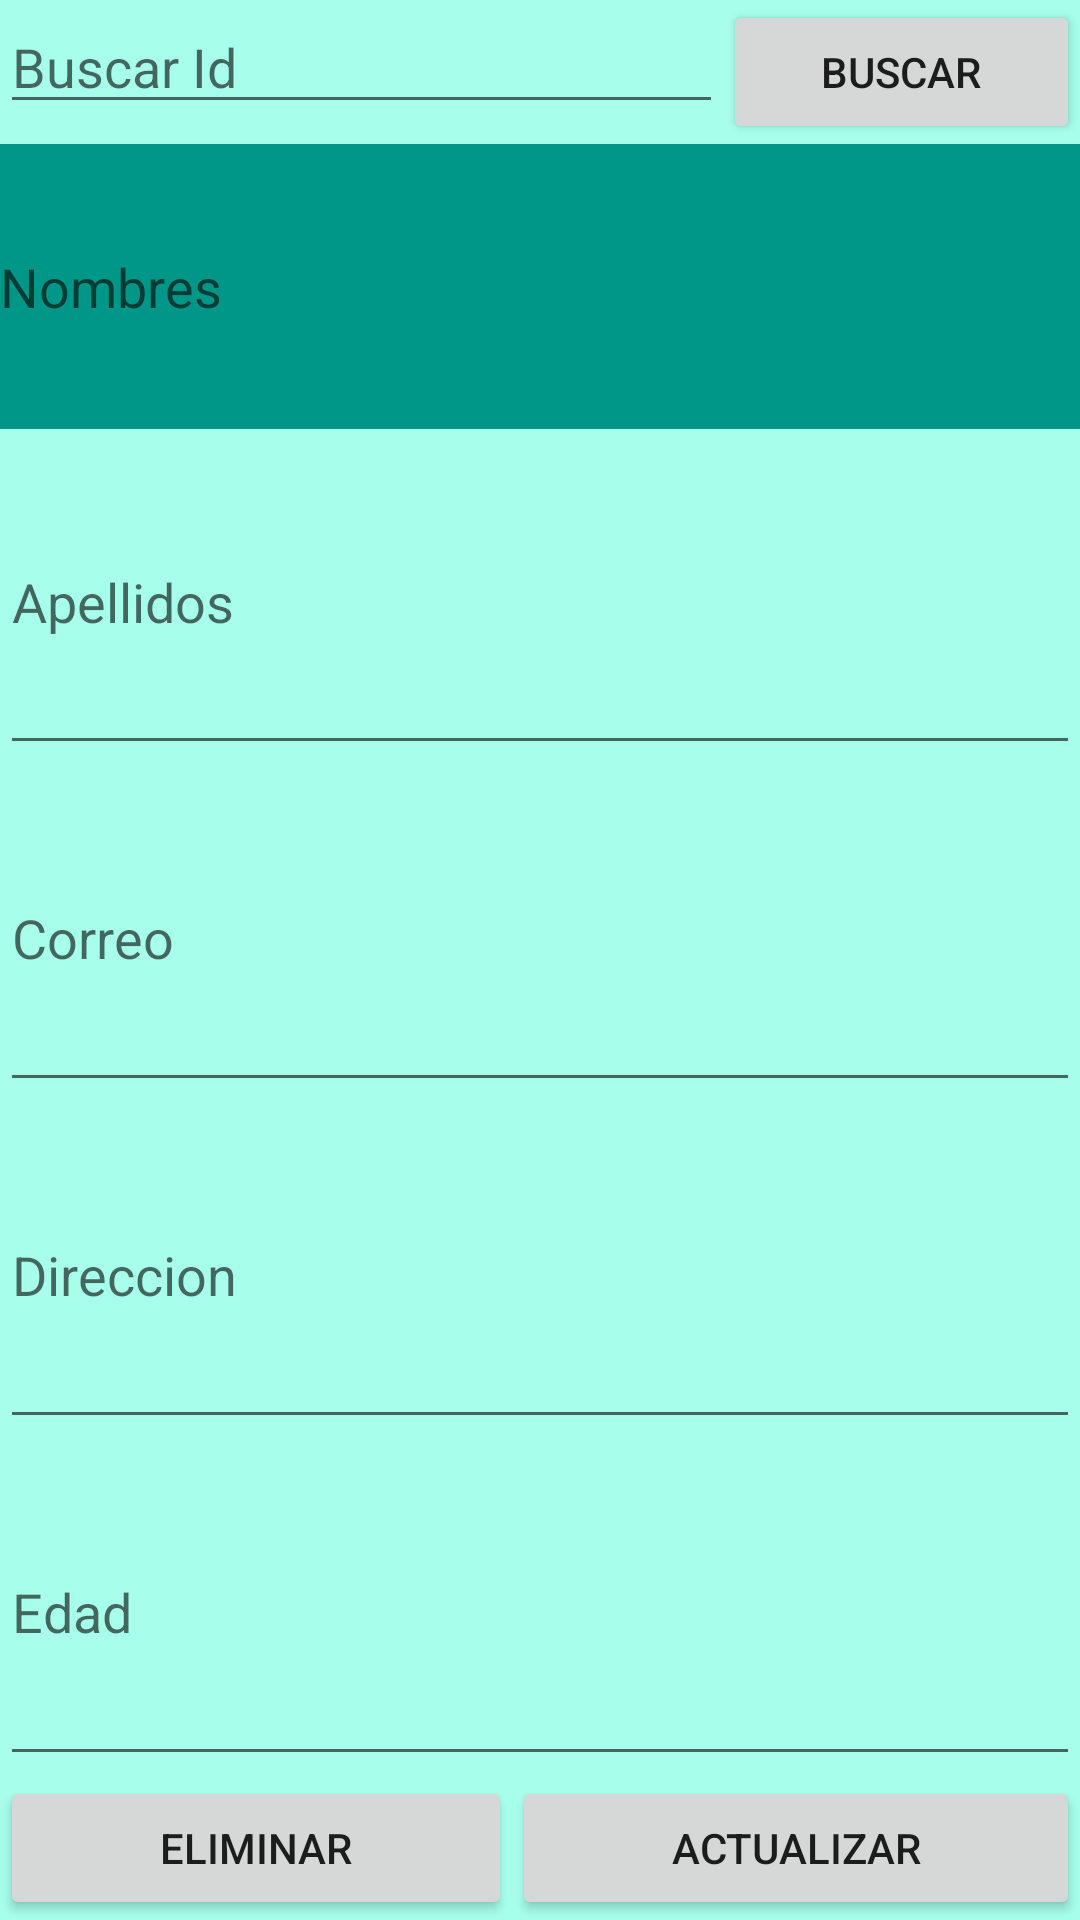

Android layout source for this screen:
<!-- AndroidManifest.xml: application theme Theme.App01SQLite -->
<!-- res/layout/activity_consulta.xml -->
<?xml version="1.0" encoding="utf-8"?>
<LinearLayout xmlns:android="http://schemas.android.com/apk/res/android"
    xmlns:app="http://schemas.android.com/apk/res-auto"
    xmlns:tools="http://schemas.android.com/tools"
    android:layout_width="match_parent"
    android:layout_height="wrap_content"
    android:background="#A7FFEB"
    android:orientation="vertical"
    app:layout_constraintEnd_toEndOf="parent"
    app:layout_constraintStart_toStartOf="parent"
    app:layout_constraintTop_toTopOf="parent"
    tools:context=".ActivityConsulta">

    <LinearLayout
        android:layout_width="match_parent"
        android:layout_height="wrap_content"
        android:orientation="horizontal">

        <EditText
            android:id="@+id/txtcid"
            android:layout_width="wrap_content"
            android:layout_height="wrap_content"
            android:layout_weight="1"
            android:ems="10"
            android:hint="Buscar Id"
            android:inputType="textPersonName"
            android:text="" />

        <Button
            android:id="@+id/btnbuscar"
            android:layout_width="wrap_content"
            android:layout_height="wrap_content"
            android:layout_weight="1"
            android:text="Buscar" />

    </LinearLayout>

    <EditText
        android:id="@+id/txtcnombres"
        android:layout_width="match_parent"
        android:layout_height="wrap_content"
        android:layout_weight="1"
        android:background="#009688"
        android:ems="10"
        android:hint="Nombres"
        android:inputType="textPersonName"
        android:text="" />


    <EditText
        android:id="@+id/txtcapellidos"
        android:layout_width="match_parent"
        android:layout_height="wrap_content"
        android:layout_weight="1"
        android:ems="10"
        android:hint="Apellidos"
        android:inputType="textPersonName"
        android:text="" />


    <EditText
        android:id="@+id/txtccorreo"
        android:layout_width="match_parent"
        android:layout_height="wrap_content"
        android:layout_weight="1"
        android:ems="10"
        android:hint="Correo"
        android:inputType="textPersonName"
        android:text="" />


    <EditText
        android:id="@+id/txtcdireccion"
        android:layout_width="match_parent"
        android:layout_height="wrap_content"
        android:layout_weight="1"
        android:ems="10"
        android:hint="Direccion"
        android:inputType="textPersonName"
        android:text="" />

    <EditText
        android:id="@+id/txtcedad"
        android:layout_width="match_parent"
        android:layout_height="wrap_content"
        android:layout_weight="1"
        android:ems="10"
        android:hint="Edad"
        android:inputType="textPersonName"
        android:text="" />


    <LinearLayout
        android:layout_width="match_parent"
        android:layout_height="wrap_content"
        android:orientation="horizontal">

        <Button
            android:id="@+id/btneliminar"
            android:layout_width="wrap_content"
            android:layout_height="wrap_content"
            android:layout_weight="1"
            android:text="Eliminar" />

        <Button
            android:id="@+id/btnactualizar"
            android:layout_width="wrap_content"
            android:layout_height="wrap_content"
            android:layout_weight="1"
            android:text="Actualizar" />

    </LinearLayout>
</LinearLayout>
<!-- resources referenced by this layout -->
<resources>
  <style name="Theme.App01SQLite" parent="Theme.MaterialComponents.DayNight.DarkActionBar">
          
          <item name="colorPrimary">@color/purple_500</item>
          <item name="colorPrimaryVariant">@color/purple_700</item>
          <item name="colorOnPrimary">@color/white</item>
          
          <item name="colorSecondary">@color/teal_200</item>
          <item name="colorSecondaryVariant">@color/teal_700</item>
          <item name="colorOnSecondary">@color/black</item>
          
          <item name="android:statusBarColor" tools:targetApi="l">?attr/colorPrimaryVariant</item>
          
      </style>
  <!-- not gathered from this repository: default colours our renderer supplied (Android Studio template values) -->
  <color name="purple_500">#FF6200EE</color>
  <color name="purple_700">#FF3700B3</color>
  <color name="teal_200">#FF03DAC5</color>
  <color name="teal_700">#FF018786</color>
  <color name="black">#FF000000</color>
  <color name="white">#FFFFFFFF</color>
</resources>
